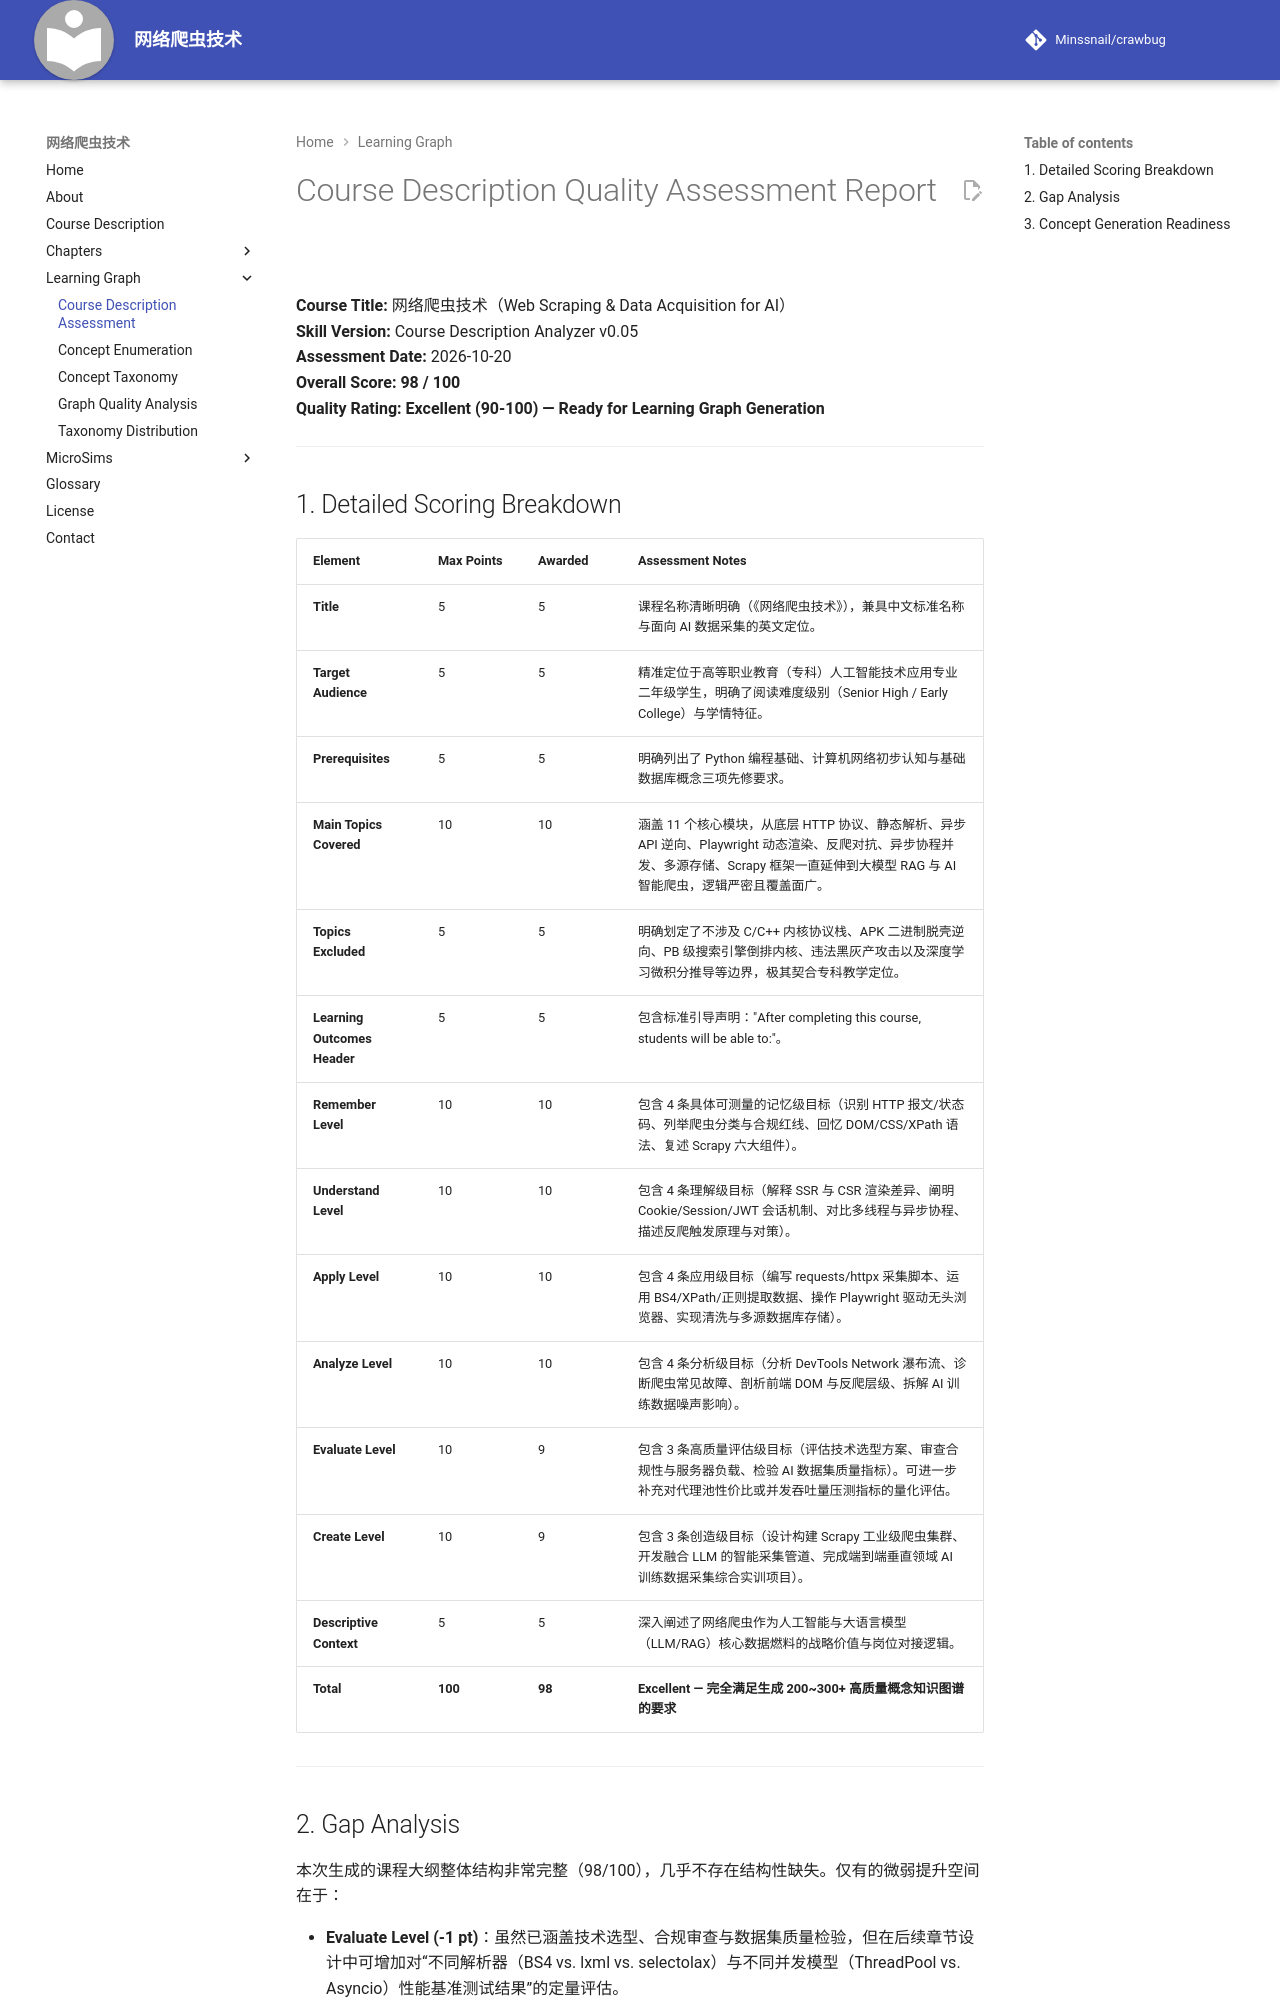

repository: Minssnail/crawbug · page: learning-graph/course-description-assessment/index.html · generator: mkdocs

# Course Description Quality Assessment Report

**Course Title:** 网络爬虫技术（Web Scraping & Data Acquisition for AI）  
**Skill Version:** Course Description Analyzer v0.05  
**Assessment Date:** 2026-10-20  
**Overall Score:** **98 / 100**  
**Quality Rating:** **Excellent (90-100) — Ready for Learning Graph Generation**

---

## 1. Detailed Scoring Breakdown

| Element | Max Points | Awarded | Assessment Notes |
|---------|------------|---------|------------------|
| **Title** | 5 | 5 | 课程名称清晰明确（《网络爬虫技术》），兼具中文标准名称与面向 AI 数据采集的英文定位。 |
| **Target Audience** | 5 | 5 | 精准定位于高等职业教育（专科）人工智能技术应用专业二年级学生，明确了阅读难度级别（Senior High / Early College）与学情特征。 |
| **Prerequisites** | 5 | 5 | 明确列出了 Python 编程基础、计算机网络初步认知与基础数据库概念三项先修要求。 |
| **Main Topics Covered** | 10 | 10 | 涵盖 11 个核心模块，从底层 HTTP 协议、静态解析、异步 API 逆向、Playwright 动态渲染、反爬对抗、异步协程并发、多源存储、Scrapy 框架一直延伸到大模型 RAG 与 AI 智能爬虫，逻辑严密且覆盖面广。 |
| **Topics Excluded** | 5 | 5 | 明确划定了不涉及 C/C++ 内核协议栈、APK 二进制脱壳逆向、PB 级搜索引擎倒排内核、违法黑灰产攻击以及深度学习微积分推导等边界，极其契合专科教学定位。 |
| **Learning Outcomes Header** | 5 | 5 | 包含标准引导声明："After completing this course, students will be able to:"。 |
| **Remember Level** | 10 | 10 | 包含 4 条具体可测量的记忆级目标（识别 HTTP 报文/状态码、列举爬虫分类与合规红线、回忆 DOM/CSS/XPath 语法、复述 Scrapy 六大组件）。 |
| **Understand Level** | 10 | 10 | 包含 4 条理解级目标（解释 SSR 与 CSR 渲染差异、阐明 Cookie/Session/JWT 会话机制、对比多线程与异步协程、描述反爬触发原理与对策）。 |
| **Apply Level** | 10 | 10 | 包含 4 条应用级目标（编写 requests/httpx 采集脚本、运用 BS4/XPath/正则提取数据、操作 Playwright 驱动无头浏览器、实现清洗与多源数据库存储）。 |
| **Analyze Level** | 10 | 10 | 包含 4 条分析级目标（分析 DevTools Network 瀑布流、诊断爬虫常见故障、剖析前端 DOM 与反爬层级、拆解 AI 训练数据噪声影响）。 |
| **Evaluate Level** | 10 | 9 | 包含 3 条高质量评估级目标（评估技术选型方案、审查合规性与服务器负载、检验 AI 数据集质量指标）。可进一步补充对代理池性价比或并发吞吐量压测指标的量化评估。 |
| **Create Level** | 10 | 9 | 包含 3 条创造级目标（设计构建 Scrapy 工业级爬虫集群、开发融合 LLM 的智能采集管道、完成端到端垂直领域 AI 训练数据采集综合实训项目）。 |
| **Descriptive Context** | 5 | 5 | 深入阐述了网络爬虫作为人工智能与大语言模型（LLM/RAG）核心数据燃料的战略价值与岗位对接逻辑。 |
| **Total** | **100** | **98** | **Excellent — 完全满足生成 200~300+ 高质量概念知识图谱的要求** |

---
